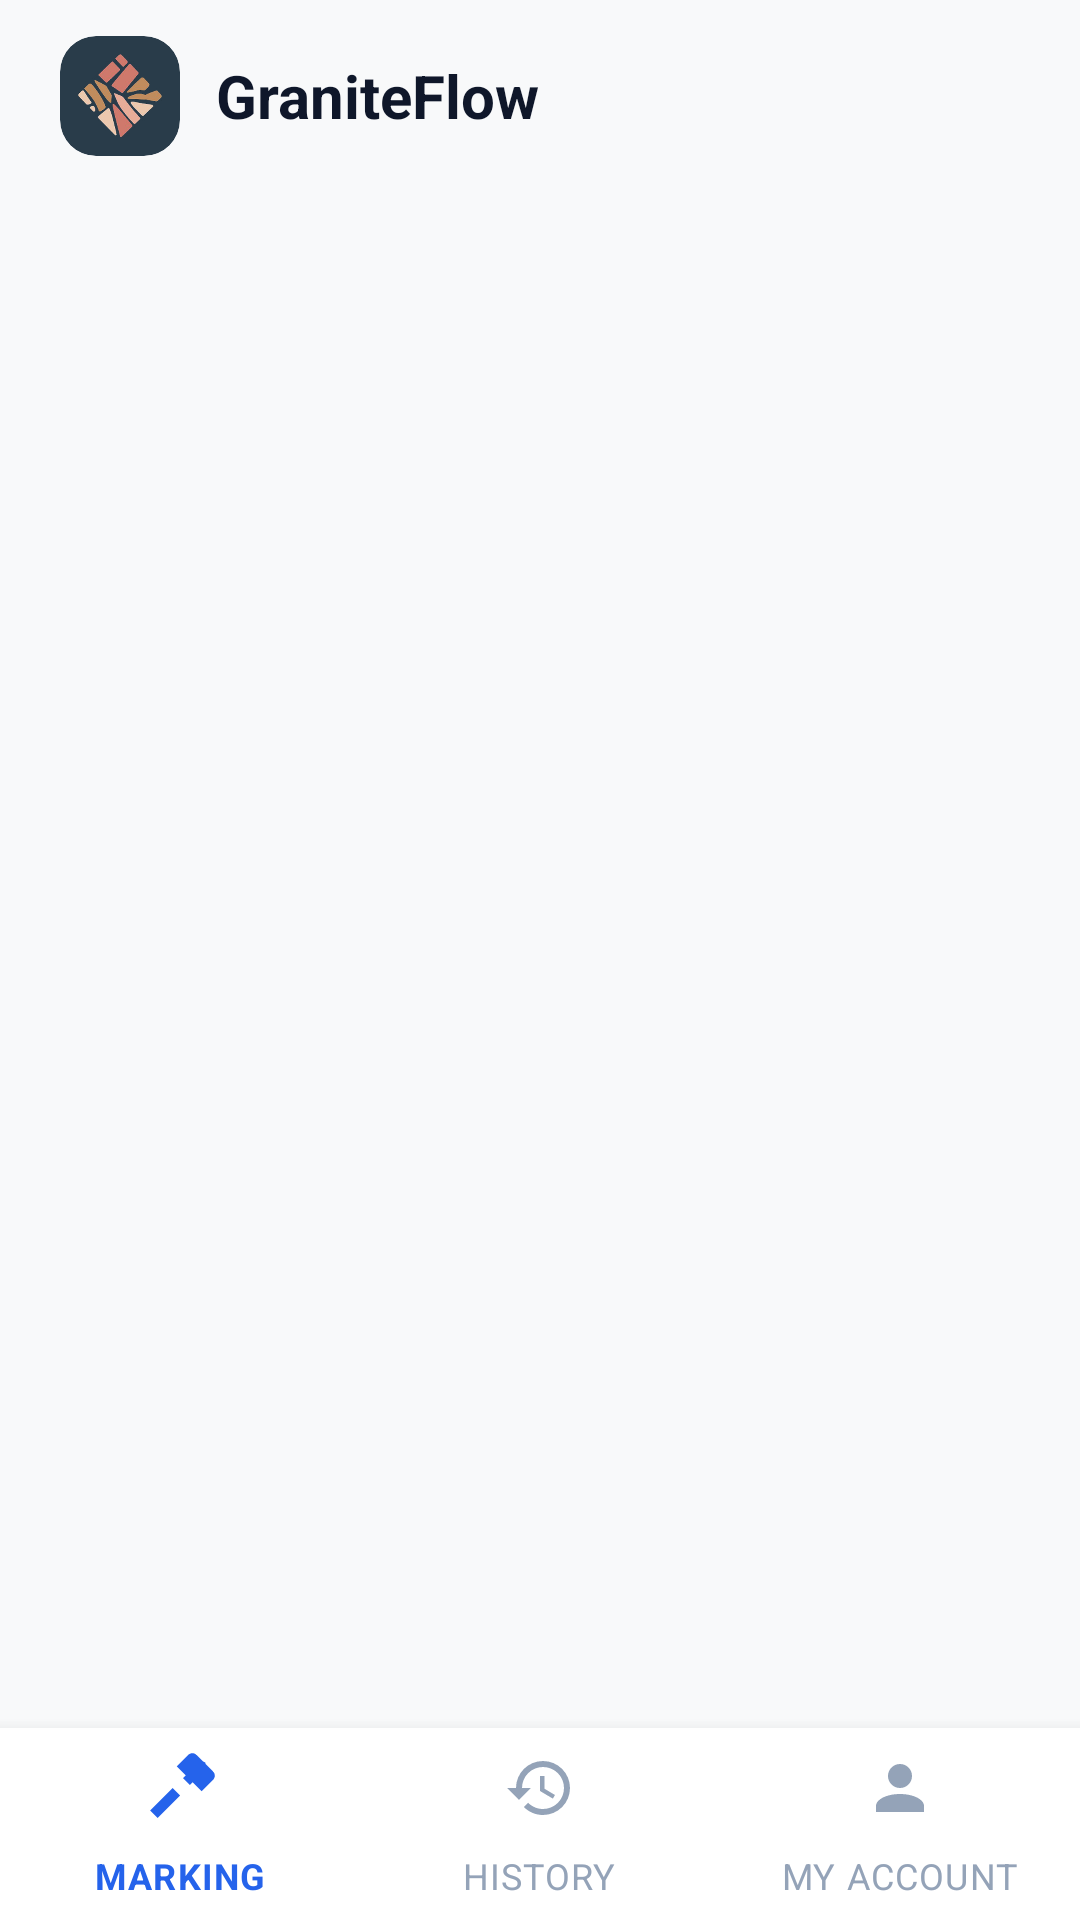

Android layout source for this screen:
<!-- AndroidManifest.xml: application theme Theme.GraniteFlow -->
<!-- res/layout/activity_main.xml -->
<?xml version="1.0" encoding="utf-8"?>
<androidx.constraintlayout.widget.ConstraintLayout xmlns:android="http://schemas.android.com/apk/res/android"
    xmlns:app="http://schemas.android.com/apk/res-auto"
    android:layout_width="match_parent"
    android:layout_height="match_parent"
    android:background="@color/app_bg">

    
    <LinearLayout
        android:id="@+id/topAppBarContainer"
        android:layout_width="match_parent"
        android:layout_height="wrap_content"
        android:background="@color/app_bg"
        android:orientation="horizontal"
        android:gravity="center_vertical"
        android:paddingHorizontal="20dp"
        android:paddingTop="12dp"
        android:paddingBottom="8dp"
        app:layout_constraintTop_toTopOf="parent">

        <androidx.cardview.widget.CardView
            android:layout_width="40dp"
            android:layout_height="40dp"
            android:layout_marginEnd="12dp"
            app:cardBackgroundColor="@color/brand_logo_bg"
            app:cardCornerRadius="12dp"
            app:cardElevation="0dp">

            <ImageView
                android:id="@+id/ivHeaderLogo"
                android:layout_width="match_parent"
                android:layout_height="match_parent"
                android:padding="6dp"
                android:scaleType="fitCenter"
                android:src="@drawable/logo_mark"
                android:contentDescription="GraniteFlow logo" />
        </androidx.cardview.widget.CardView>

        <LinearLayout
            android:layout_width="0dp"
            android:layout_height="wrap_content"
            android:layout_weight="1"
            android:orientation="vertical">

            <TextView
                android:id="@+id/tvHeaderGreeting"
                android:layout_width="wrap_content"
                android:layout_height="wrap_content"
                android:text="GraniteFlow"
                android:textColor="@color/text_primary"
                android:textSize="20sp"
                android:textStyle="bold" />

            <TextView
                android:id="@+id/tvHeaderSubtitle"
                android:layout_width="wrap_content"
                android:layout_height="wrap_content"
                android:visibility="gone" />
        </LinearLayout>

    </LinearLayout>

    
    <FrameLayout
        android:id="@+id/fragmentContainer"
        android:layout_width="match_parent"
        android:layout_height="0dp"
        app:layout_constraintTop_toBottomOf="@id/topAppBarContainer"
        app:layout_constraintBottom_toTopOf="@id/bottomNavigation" />

    
    <com.google.android.material.bottomnavigation.BottomNavigationView
        android:id="@+id/bottomNavigation"
        android:layout_width="match_parent"
        android:layout_height="64dp"
        android:background="@color/nav_bar_bg"
        app:elevation="8dp"
        app:itemIconTint="@color/bottom_nav_color_selector"
        app:itemTextColor="@color/bottom_nav_color_selector"
        app:labelVisibilityMode="labeled"
        app:menu="@menu/bottom_nav_menu"
        app:layout_constraintBottom_toBottomOf="parent" />

</androidx.constraintlayout.widget.ConstraintLayout>
<!-- resources referenced by this layout -->
<resources>
  <color name="app_bg">#F8F9FA</color>
  <color name="brand_logo_bg">#293C4A</color>
  <color name="nav_bar_bg">#FFFFFF</color>
  <color name="text_primary">#0F172A</color>
  <!-- drawable logo_mark: png bitmap (drawable-nodpi, 252162 bytes) -->
  <style name="Theme.GraniteFlow" parent="Theme.MaterialComponents.DayNight.NoActionBar">
          <item name="colorPrimary">@color/primary_navy</item>
          <item name="colorPrimaryVariant">@color/primary_navy_dark</item>
          <item name="colorOnPrimary">@color/text_on_pill</item>
          <item name="colorSecondary">@color/accent_blue</item>
          <item name="colorSecondaryVariant">@color/accent_blue</item>
          <item name="colorOnSecondary">#FFFFFF</item>
          <item name="android:statusBarColor">@color/top_bar_bg</item>
          <item name="android:windowLightStatusBar" tools:targetApi="m">true</item>
          <item name="android:windowBackground">@color/app_bg</item>
          <item name="android:fontFamily">sans-serif</item>
          <item name="fontFamily">sans-serif</item>
          <item name="android:windowAnimationStyle">@style/SmoothWindowAnimations</item>
      </style>
  <color name="primary_navy">#0F172A</color>
  <color name="primary_navy_dark">#020617</color>
  <color name="text_on_pill">#FFFFFF</color>
  <color name="accent_blue">#3B82F6</color>
  <color name="top_bar_bg">#F8F9FA</color>
  <style name="SmoothWindowAnimations" parent="@android:style/Animation.Activity">
          <item name="android:activityOpenEnterAnimation">@anim/slide_in_right</item>
          <item name="android:activityOpenExitAnimation">@anim/slide_out_left</item>
          <item name="android:activityCloseEnterAnimation">@anim/slide_in_left</item>
          <item name="android:activityCloseExitAnimation">@anim/slide_out_right</item>
      </style>
</resources>
